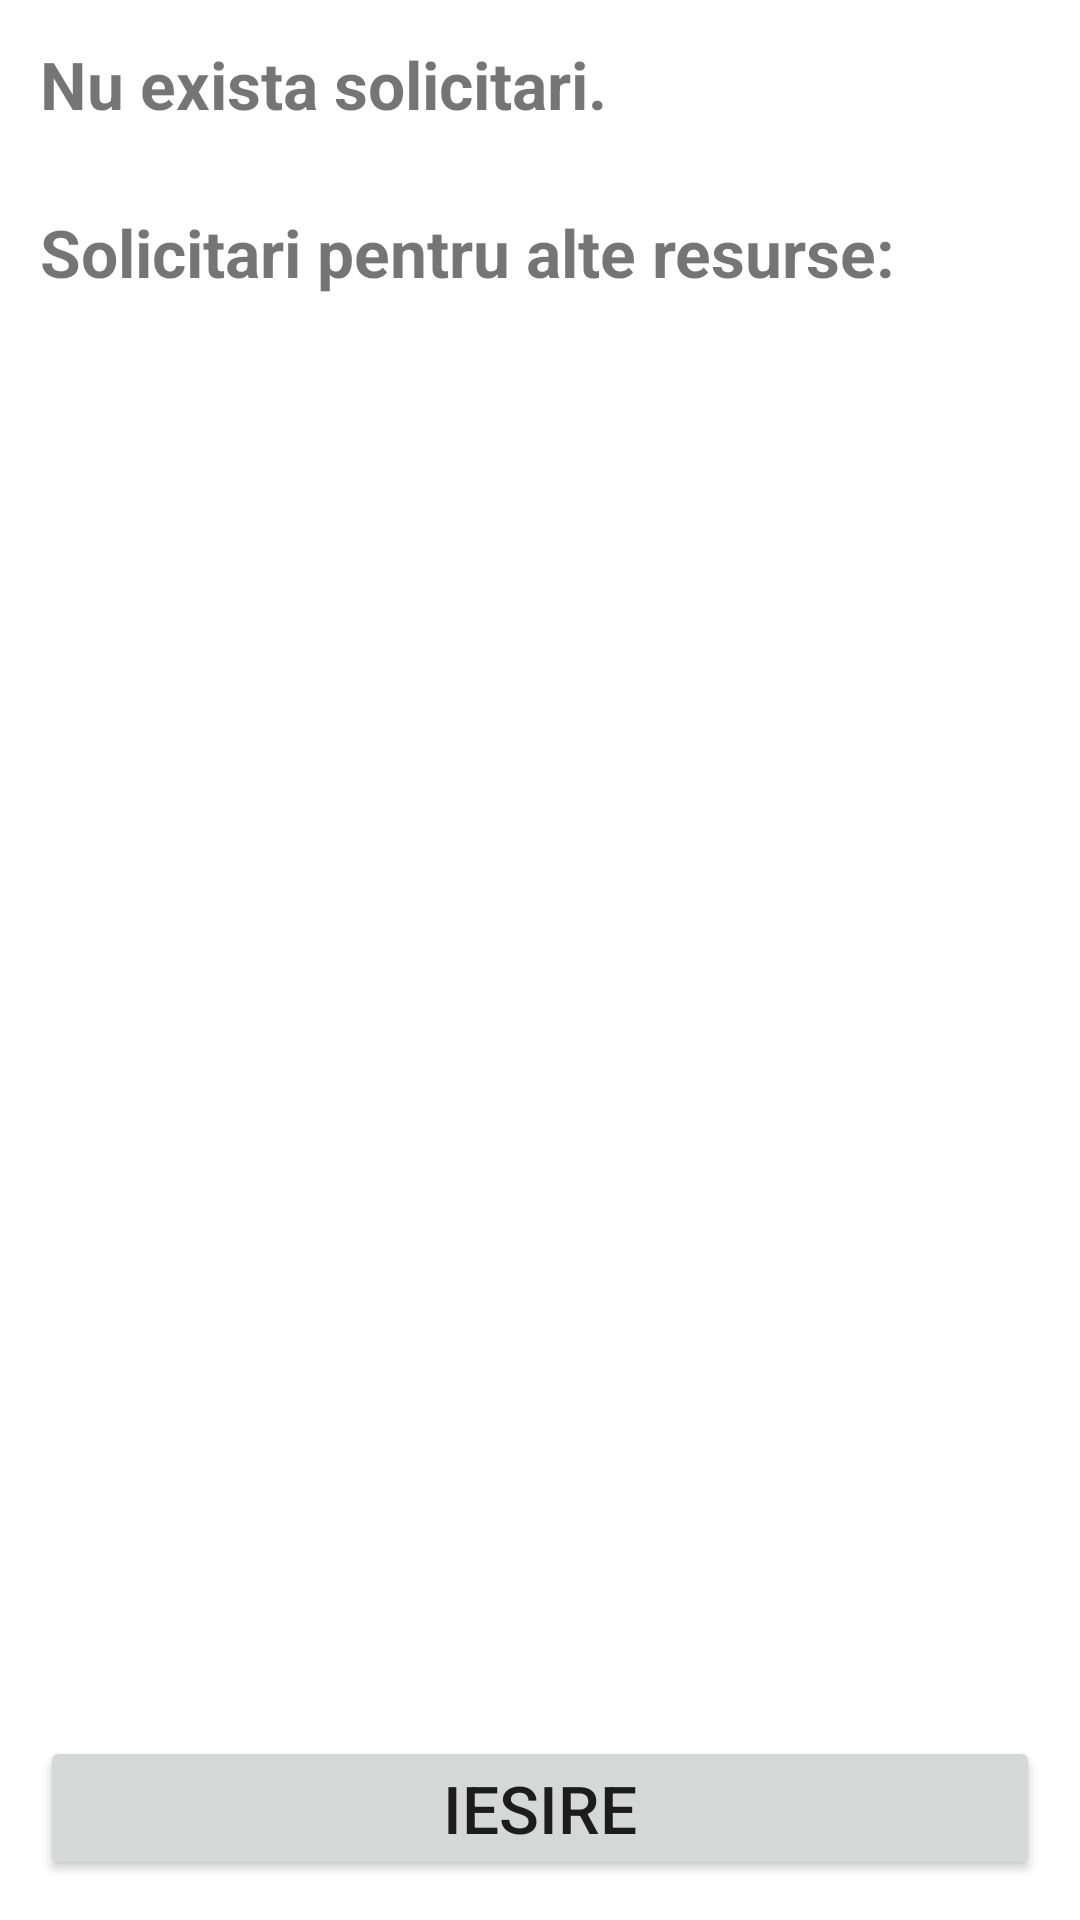

Write the Android layout XML for this screen, with the resource values it uses.
<!-- AndroidManifest.xml: application theme Theme.MobileWMS -->
<!-- res/layout/no_task.xml -->
<?xml version="1.0" encoding="utf-8"?>
<LinearLayout xmlns:android="http://schemas.android.com/apk/res/android"
    xmlns:tools="http://schemas.android.com/tools"
    android:layout_width="match_parent"
    android:layout_height="match_parent"
    xmlns:card_view="http://schemas.android.com/apk/res-auto"
    tools:context=".view.Login"
    android:orientation="vertical"
    >

    <TextView
        android:id="@+id/textTask"
        android:textStyle="bold"
        android:layout_marginTop="40px"
        android:layout_margin="40px"
        android:layout_marginBottom="100px"
        android:layout_width="wrap_content"
        android:layout_height="wrap_content"
        android:textSize="22sp"
        android:text="Nu exista solicitari." />


    <TextView
        android:id="@+id/textTaskExtern"
        android:textStyle="bold"
        android:layout_marginTop="40px"

        android:layout_margin="40px"
        android:layout_width="wrap_content"
        android:layout_height="wrap_content"
        android:textSize="22sp"
        android:text="Solicitari pentru alte resurse:" />

    <ListView
        android:id="@+id/listExtraTasks"
        android:layout_margin="40px"
        android:layout_width="match_parent"
        android:layout_height="0dip"
        android:layout_weight="0.6"
        android:fadeScrollbars="false"
        />


    <Button
        android:layout_marginTop="10px"
        android:layout_marginBottom="10px"
        android:layout_width="match_parent"
        android:layout_height="wrap_content"
        android:id="@+id/exitButton"
        android:layout_margin="40px"
        android:padding="20px"
        android:text = "Iesire"
        android:textSize="22sp"/>

</LinearLayout>
<!-- resources referenced by this layout -->
<resources>
  <style name="Theme.MobileWMS" parent="Theme.MaterialComponents.DayNight.DarkActionBar">
          
          <item name="colorPrimary">@color/purple_500</item>
          <item name="colorPrimaryVariant">@color/purple_700</item>
          <item name="colorOnPrimary">@color/white</item>
          
          <item name="colorSecondary">@color/teal_200</item>
          <item name="colorSecondaryVariant">@color/teal_700</item>
          <item name="colorOnSecondary">@color/black</item>
          
          <item name="android:statusBarColor" tools:targetApi="l">?attr/colorPrimaryVariant</item>
          
      </style>
  <!-- not gathered from this repository: default colours our renderer supplied (Android Studio template values) -->
  <color name="purple_500">#FF6200EE</color>
  <color name="purple_700">#FF3700B3</color>
  <color name="teal_200">#FF03DAC5</color>
  <color name="teal_700">#FF018786</color>
  <color name="black">#FF000000</color>
  <color name="white">#FFFFFFFF</color>
</resources>
